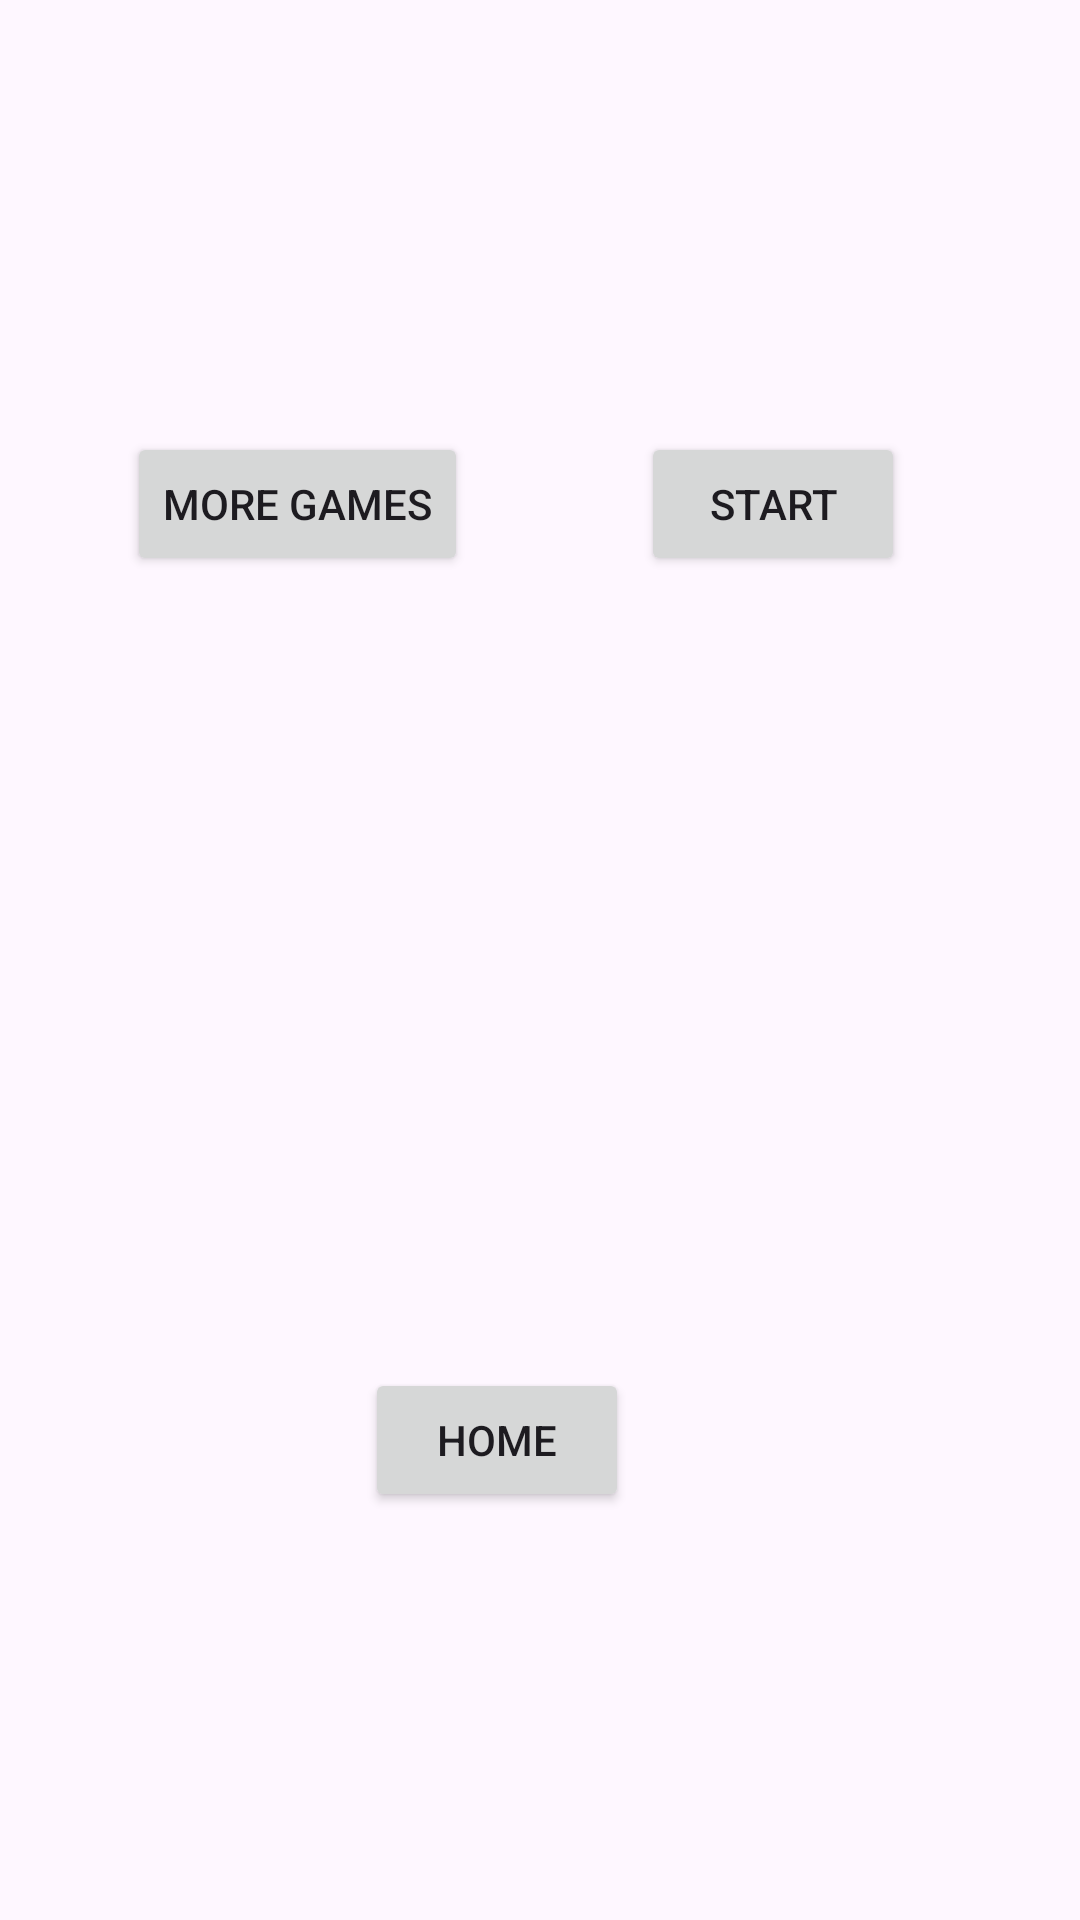

Android layout source for this screen:
<!-- AndroidManifest.xml: application theme Theme.AppInterface1 -->
<!-- res/layout/activity_games.xml -->
<?xml version="1.0" encoding="utf-8"?>
<androidx.constraintlayout.widget.ConstraintLayout xmlns:android="http://schemas.android.com/apk/res/android"
    xmlns:app="http://schemas.android.com/apk/res-auto"
    xmlns:tools="http://schemas.android.com/tools"
    android:id="@+id/main"
    android:layout_width="match_parent"
    android:layout_height="match_parent"
    tools:context=".GamesActivity">

    <Button
        android:id="@+id/StartGames"
        android:layout_width="wrap_content"
        android:layout_height="wrap_content"
        android:layout_marginEnd="16dp"
        android:layout_marginBottom="264dp"
        android:onClick="changeActivity"
        android:text="Start"
        app:layout_constraintBottom_toTopOf="@+id/Home"
        app:layout_constraintEnd_toEndOf="parent"
        app:layout_constraintStart_toEndOf="@+id/MoreGames" />

    <Button
        android:id="@+id/MoreGames"
        android:layout_width="wrap_content"
        android:layout_height="wrap_content"
        android:layout_marginEnd="15dp"
        android:layout_marginBottom="264dp"
        android:onClick="changeActivity"
        android:text="More Games"
        app:layout_constraintBottom_toTopOf="@+id/Home"
        app:layout_constraintEnd_toStartOf="@+id/StartGames"
        app:layout_constraintStart_toStartOf="parent" />

    <Button
        android:id="@+id/Home"
        android:layout_width="wrap_content"
        android:layout_height="wrap_content"
        android:layout_marginEnd="4dp"
        android:layout_marginBottom="136dp"
        android:onClick="changeActivity"
        android:text="Home"
        app:layout_constraintBottom_toBottomOf="parent"
        app:layout_constraintEnd_toStartOf="@+id/StartGames" />
</androidx.constraintlayout.widget.ConstraintLayout>
<!-- resources referenced by this layout -->
<resources>
  <style name="Theme.AppInterface1" parent="Base.Theme.AppInterface1" />
  <style name="Base.Theme.AppInterface1" parent="Theme.Material3.DayNight.NoActionBar">
          
          
      </style>
</resources>
